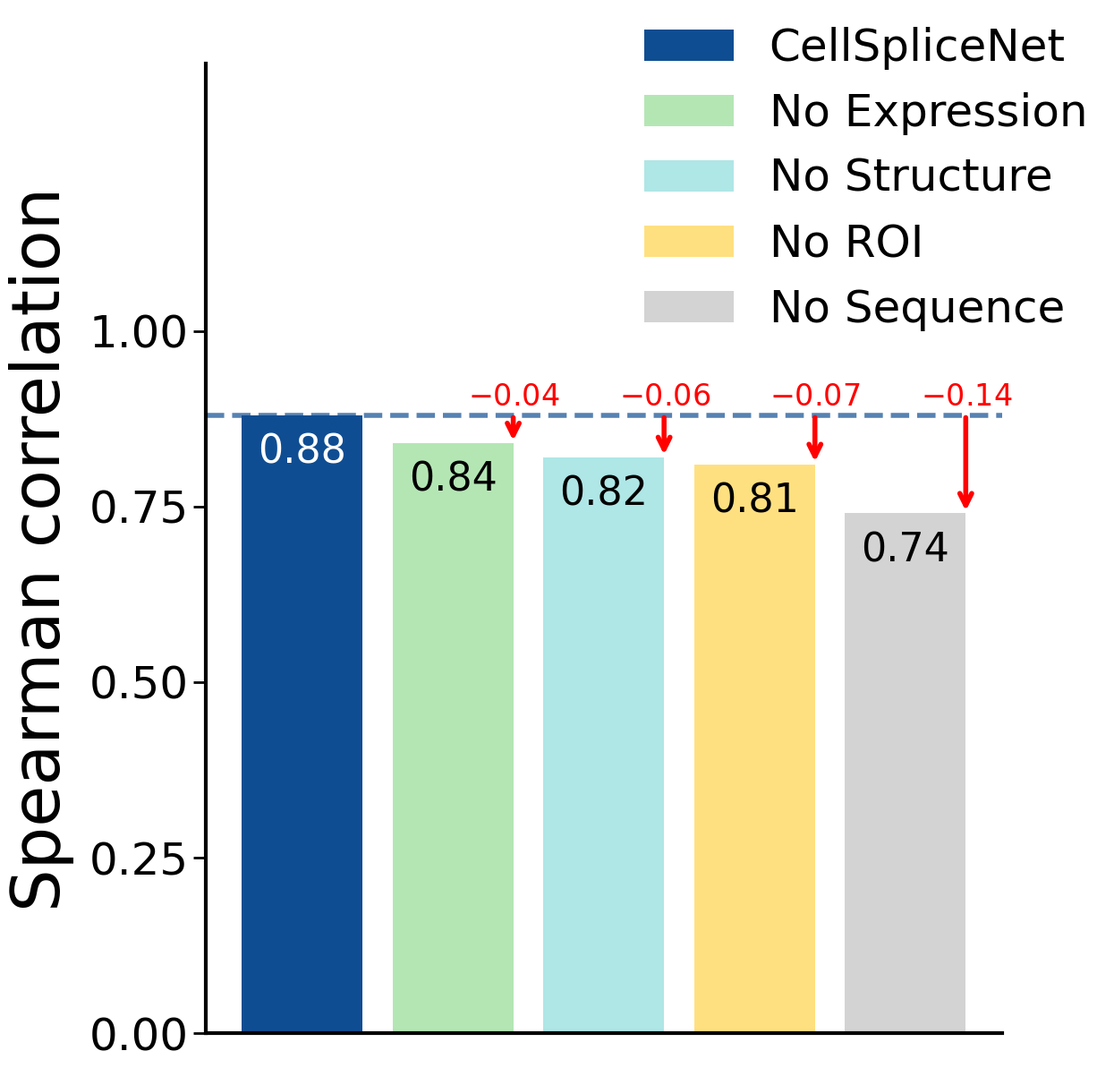

Source code (Python):
import os
import numpy as np
from matplotlib import pyplot as plt
from matplotlib import gridspec as gridspec


data_ablation = {
    "methods": [
        r"CellSpliceNet",
        r"No Expression",
        r"No Structure",
        r"No ROI",
        r"No Sequence",
    ],
    "colors": ["#0F4D92", "#B4E6B4", "#AFE6E6", "#FFE080", "#D3D3D3"],
    "result": np.array([0.88, 0.84, 0.82, 0.81, 0.74]),
}


def is_dark(color_in_hex, threshold=128):
    color = color_in_hex.lstrip("#")
    r = int(color[0:2], 16)
    g = int(color[2:4], 16)
    b = int(color[4:6], 16)

    luminance = 0.299 * r + 0.587 * g + 0.114 * b
    return luminance < threshold


if __name__ == "__main__":
    plt.rcParams["font.family"] = "helvetica"
    plt.rcParams["font.size"] = 24
    plt.rcParams["axes.spines.right"] = False
    plt.rcParams["axes.spines.top"] = False
    plt.rcParams["axes.linewidth"] = 3

    fig = plt.figure(figsize=(13, 13))

    ax = fig.add_subplot(1, 1, 1)
    num_methods = len(data_ablation["methods"])
    bars = ax.bar(
        np.arange(num_methods),
        data_ablation["result"],
        color=data_ablation["colors"],
        label=data_ablation["methods"],
    )

    for i, (bar, value) in enumerate(zip(bars, data_ablation["result"])):
        textcolor = "white" if is_dark(data_ablation["colors"][i]) else "black"
        ax.text(
            bar.get_x() + bar.get_width() / 2,
            bar.get_height() - 0.08,
            f"{value:.2f}",
            ha="center",
            va="bottom",
            fontsize=32,
            color=textcolor,
        )

    # Add horizontal reference line at the first bar
    baseline = data_ablation["result"][0]  # 0.88
    ax.axhline(y=baseline, color=data_ablation["colors"][0], linestyle="--", linewidth=4, alpha=0.7)

    # Add arrows and reduction values for bars 2-5 (skip the first bar)
    for i in range(1, num_methods):
        bar = bars[i]
        current_value = data_ablation["result"][i]
        reduction = baseline - current_value

        # Position for the arrow (right side of the bar)
        x_pos = bar.get_x() + bar.get_width()

        # Draw arrow from baseline down to bar top (top to bottom)
        ax.annotate(
            "", xy=(x_pos, current_value), xytext=(x_pos, baseline), arrowprops=dict(arrowstyle="->", color="red", lw=4)
        )

        # Add reduction text near the top (at baseline level)
        ax.text(
            x_pos - 0.3, baseline + 0.005, r"$-$" + f"{reduction:.2f}", ha="left", va="bottom", fontsize=24, color="red"
        )

    ax.set_ylabel("Spearman correlation", fontsize=54, labelpad=12)
    ymax = np.max(data_ablation["result"][:])
    ax.set_ylim([0.0, ymax + 0.5])
    ax.set_yticks([0.0, 0.25, 0.50, 0.75, 1.0])
    ax.tick_params(axis="y", labelsize=36, length=10, width=2)
    ax.set_xticks([])

    ax.legend(bbox_to_anchor=(0.50, 1.08), loc="upper left", fontsize=36, frameon=False)

    fig.tight_layout(pad=2)

    os.makedirs("./figures/", exist_ok=True)
    fig.savefig("./figures/ablation.png", dpi=300)
    plt.close(fig)
